Dataset: mudra_dataset (GitHub, GovindRangappa/mudra-jetson-deploy). Classes: alapadma, ardhachandra, ardhapataka, kapittha, mayura, musti, pataka, shikhara, tripataka.

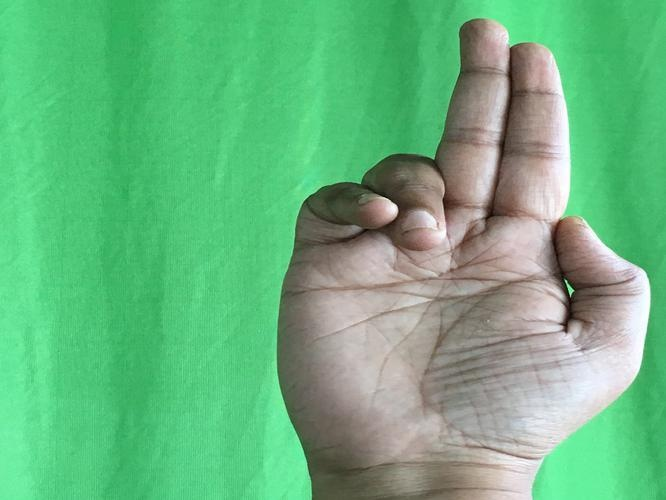
Label: ardhapataka

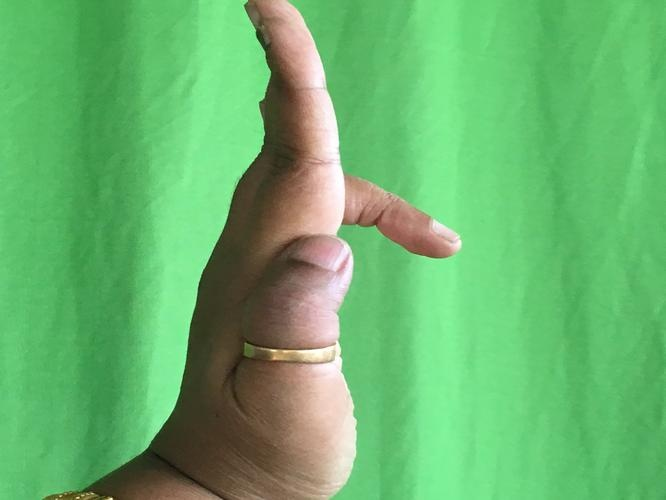
Label: tripataka

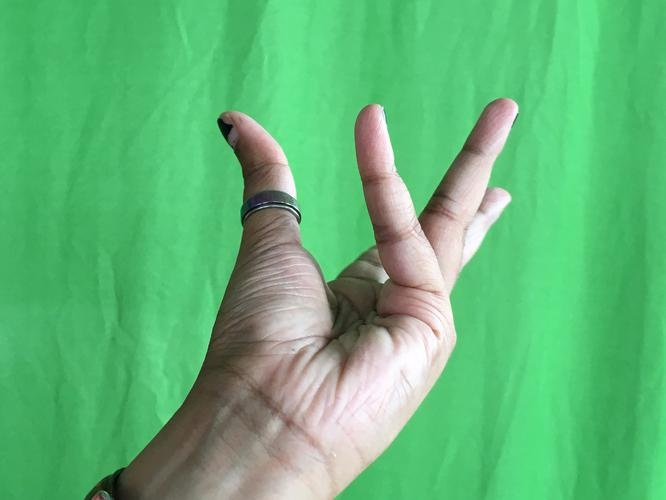
Label: alapadma

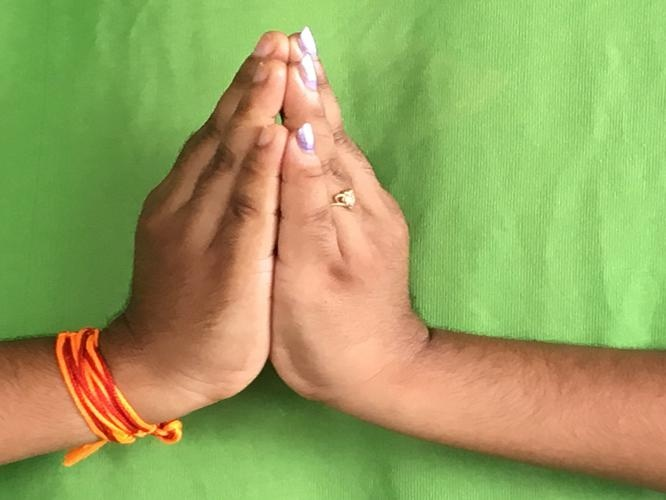
Label: kapittha

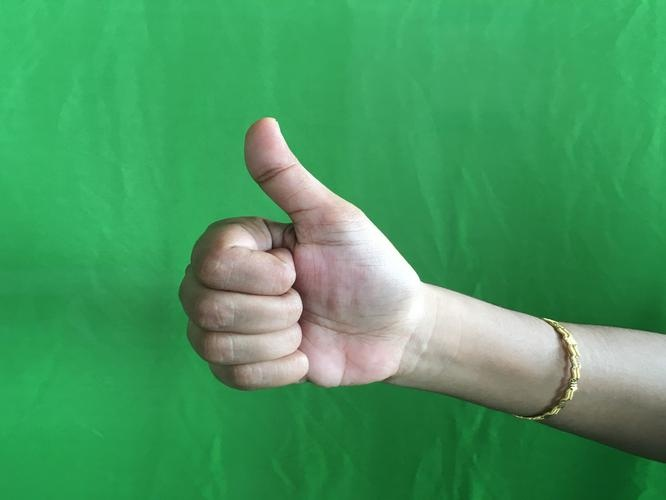
Label: shikhara

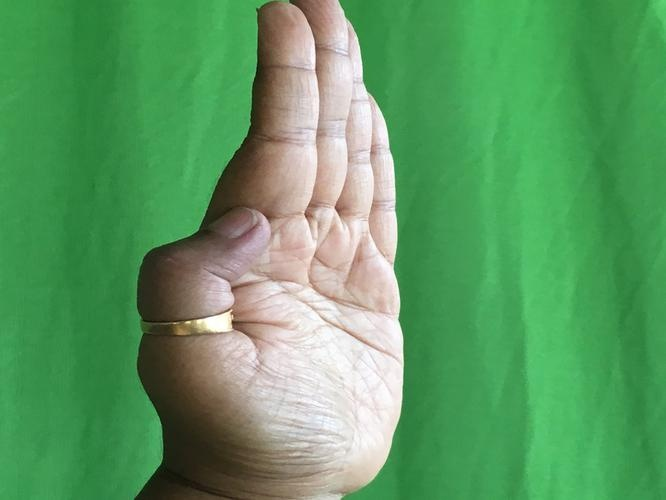
Label: pataka
